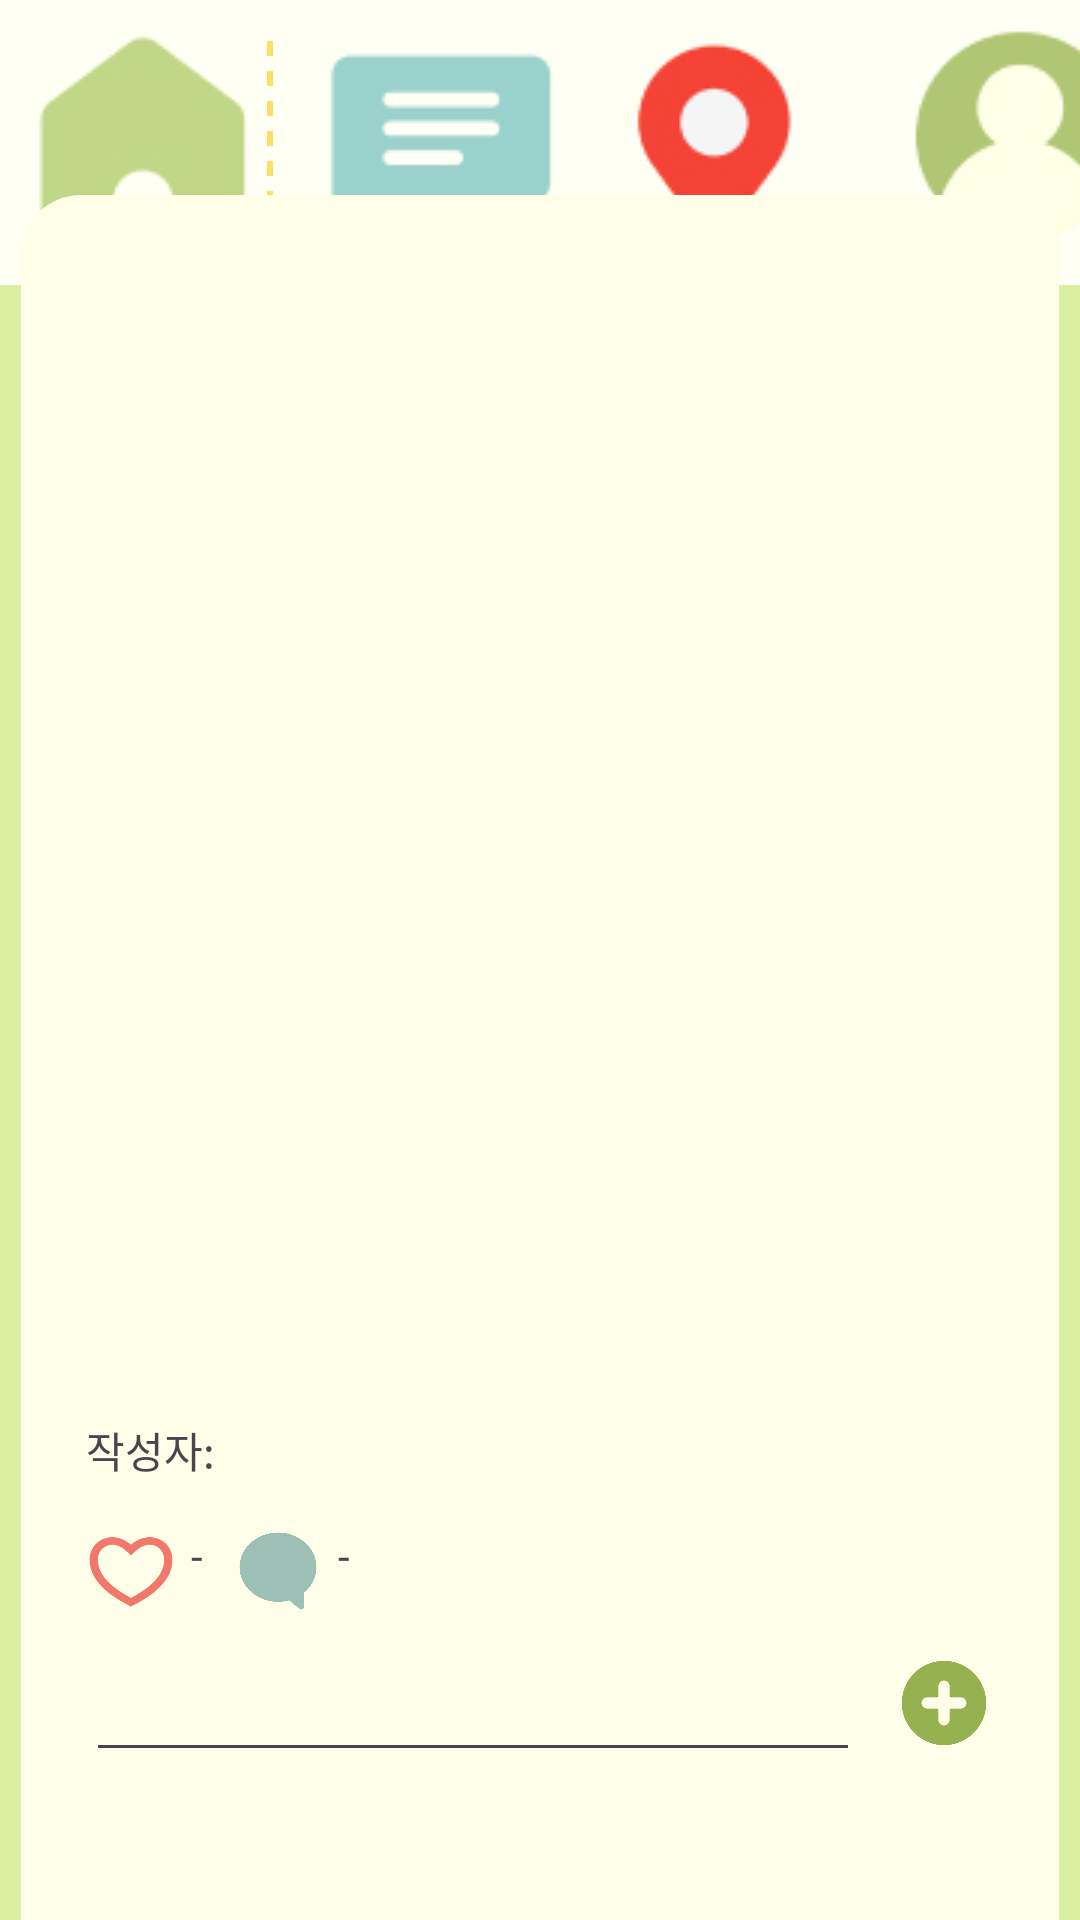

The Android layout XML behind this screen, and the referenced resources:
<!-- AndroidManifest.xml: application theme Theme.Dali_Bike -->
<!-- res/layout/fragment_post_detail.xml -->
<?xml version="1.0" encoding="utf-8"?>
<androidx.constraintlayout.widget.ConstraintLayout xmlns:android="http://schemas.android.com/apk/res/android"
    xmlns:app="http://schemas.android.com/apk/res-auto"
    xmlns:tools="http://schemas.android.com/tools"
    android:layout_width="match_parent"
    android:layout_height="match_parent"
    android:background="@color/dalibike_ic_launcher_background"
    tools:context=".PostDetailFragment" >

    <View
        android:id="@+id/menubar"
        android:layout_width="393dp"
        android:layout_height="95dp"
        android:background="@color/ivory"
        app:layout_constraintBottom_toBottomOf="parent"
        app:layout_constraintEnd_toEndOf="parent"
        app:layout_constraintHorizontal_bias="0.0"
        app:layout_constraintStart_toStartOf="parent"
        app:layout_constraintTop_toTopOf="parent"
        app:layout_constraintVertical_bias="0.0" />

    <View
        android:id="@+id/menuStick1"
        android:layout_width="70dp"
        android:layout_height="10dp"
        android:background="@drawable/dotted_line"
        android:rotation="90"
        app:layout_constraintBottom_toBottomOf="@+id/menubar"
        app:layout_constraintEnd_toEndOf="parent"
        app:layout_constraintHorizontal_bias="0.190"
        app:layout_constraintStart_toStartOf="parent"
        app:layout_constraintTop_toTopOf="@+id/menubar"
        app:layout_constraintVertical_bias="0.5" />

    <View
        android:id="@+id/menuStick2"
        android:layout_width="70dp"
        android:layout_height="10dp"
        android:background="@drawable/dotted_line"
        android:rotation="90"
        app:layout_constraintBottom_toBottomOf="@+id/menubar"
        app:layout_constraintEnd_toEndOf="parent"
        app:layout_constraintHorizontal_bias="0.50"
        app:layout_constraintStart_toStartOf="parent"
        app:layout_constraintTop_toTopOf="@+id/menubar"
        app:layout_constraintVertical_bias="0.50" />

    <View
        android:id="@+id/menuStick3"
        android:layout_width="70dp"
        android:layout_height="10dp"
        android:background="@drawable/dotted_line"
        android:rotation="90"
        app:layout_constraintBottom_toBottomOf="@+id/menubar"
        app:layout_constraintEnd_toEndOf="parent"
        app:layout_constraintHorizontal_bias="0.789"
        app:layout_constraintStart_toStartOf="parent"
        app:layout_constraintTop_toTopOf="@+id/menubar"
        app:layout_constraintVertical_bias="0.505" />

    <ImageButton
        android:id="@+id/homeBtn"
        android:layout_width="80dp"
        android:layout_height="86dp"
        android:src="@drawable/home"
        app:layout_constraintBottom_toBottomOf="@+id/menubar"
        app:layout_constraintEnd_toEndOf="@+id/menubar"
        app:layout_constraintHorizontal_bias="0.025"
        app:layout_constraintStart_toStartOf="@+id/menubar"
        app:layout_constraintTop_toTopOf="@+id/menubar" />

    <ImageButton
        android:id="@+id/postBtn"
        android:layout_width="85dp"
        android:layout_height="88dp"
        android:src="@drawable/chat"
        app:layout_constraintBottom_toBottomOf="@+id/menubar"
        app:layout_constraintEnd_toEndOf="@+id/menubar"
        app:layout_constraintHorizontal_bias="0.340"
        app:layout_constraintStart_toStartOf="@+id/menubar"
        app:layout_constraintTop_toTopOf="@+id/menubar"
        app:layout_constraintVertical_bias="0.90999997" />

    <ImageButton
        android:id="@+id/mapBtn"
        android:layout_width="74dp"
        android:layout_height="83dp"
        android:src="@drawable/location"
        app:layout_constraintBottom_toBottomOf="@+id/menubar"
        app:layout_constraintEnd_toEndOf="@+id/menubar"
        app:layout_constraintHorizontal_bias="0.63"
        app:layout_constraintStart_toStartOf="@+id/menubar"
        app:layout_constraintTop_toTopOf="@+id/menubar" />

    <ImageButton
        android:id="@+id/myPageBtn"
        android:layout_width="86dp"
        android:layout_height="86dp"
        app:layout_constraintBottom_toBottomOf="@+id/menubar"
        app:layout_constraintEnd_toEndOf="@+id/menubar"
        app:layout_constraintHorizontal_bias="0.97"
        app:layout_constraintStart_toStartOf="@+id/menubar"
        app:layout_constraintTop_toTopOf="@+id/menubar"
        app:layout_constraintVertical_bias="0.444"
        app:srcCompat="@drawable/user1" />

    <View
        android:id="@+id/view39"
        android:layout_width="346dp"
        android:layout_height="605dp"
        android:background="@drawable/view_border"
        app:layout_constraintBottom_toBottomOf="parent"
        app:layout_constraintEnd_toEndOf="parent"
        app:layout_constraintStart_toStartOf="parent"
        app:layout_constraintTop_toBottomOf="@+id/menubar" />

    <ScrollView
        android:layout_width="303dp"
        android:layout_height="579dp"
        app:layout_constraintBottom_toBottomOf="@+id/view39"
        app:layout_constraintEnd_toEndOf="@+id/view39"
        app:layout_constraintStart_toStartOf="@+id/view39"
        app:layout_constraintTop_toTopOf="@+id/view39">

        <androidx.constraintlayout.widget.ConstraintLayout
            android:layout_width="match_parent"
            android:layout_height="match_parent">

            <LinearLayout
                android:layout_width="match_parent"
                android:layout_height="match_parent"
                android:orientation="vertical"
                app:layout_constraintBottom_toBottomOf="parent"
                app:layout_constraintEnd_toEndOf="parent"
                app:layout_constraintTop_toTopOf="parent">

                <TextView
                    android:id="@+id/title_txt"
                    android:layout_width="wrap_content"
                    android:layout_height="wrap_content"
                    android:fontFamily="@font/laundrygothicbold"
                    android:textSize="20sp" />

                <TextView
                    android:id="@+id/content_txt"
                    android:layout_width="match_parent"
                    android:layout_height="353dp"
                    android:layout_marginTop="10dp"
                    android:fontFamily="@font/laundrygothic"
                    android:textSize="14sp" />

                <TextView
                    android:id="@+id/post_nick_txt"
                    android:layout_width="wrap_content"
                    android:layout_height="wrap_content"
                    android:layout_marginTop="5dp"
                    android:fontFamily="@font/laundrygothicbold"
                    android:text="작성자:"
                    android:textSize="14sp" />

                <LinearLayout
                    android:layout_width="match_parent"
                    android:layout_height="match_parent"
                    android:layout_marginTop="10dp"
                    android:orientation="horizontal">

                    <CheckBox
                        android:id="@+id/CheckBox_Like"
                        android:layout_width="30dp"
                        android:layout_height="30dp"
                        android:layout_marginTop="5dp"
                        android:background="@drawable/custom_checkbox_like"
                        android:button="@null" />

                    <TextView
                        android:id="@+id/like_num"
                        android:layout_width="wrap_content"
                        android:layout_height="wrap_content"
                        android:text="-"
                        android:layout_marginLeft="5dp"
                        android:fontFamily="@font/laundrygothic" />

                    <ImageView
                        android:id="@+id/imageView_Comment"
                        android:layout_width="30dp"
                        android:layout_height="30dp"
                        android:layout_marginLeft="10dp"
                        android:layout_marginTop="5dp"
                        android:src="@drawable/comment" />

                    <TextView
                        android:id="@+id/comment_num"
                        android:layout_width="wrap_content"
                        android:layout_height="wrap_content"
                        android:text="-"
                        android:layout_marginLeft="5dp"
                        android:fontFamily="@font/laundrygothic" />

                </LinearLayout>

                <LinearLayout
                    android:layout_width="match_parent"
                    android:layout_height="match_parent"
                    android:layout_marginTop="10dp"
                    android:orientation="horizontal">

                    <EditText
                        android:id="@+id/InputComment"
                        android:layout_width="258dp"
                        android:layout_height="42dp"
                        android:layout_marginRight="10dp"
                        android:ems="10"
                        android:fontFamily="@font/laundrygothicbold"
                        android:inputType="text"
                        android:text=""
                        android:textColor="@color/gray" />

                    <ImageButton
                        android:id="@+id/SendComment"
                        android:layout_width="36dp"
                        android:layout_height="38dp"
                        android:background="#00ff0000"
                        android:src="@drawable/icon_xml_comment_send_button" />
                </LinearLayout>

                <LinearLayout
                    android:id="@+id/commentBox"
                    android:layout_width="match_parent"
                    android:layout_height="match_parent"
                    android:orientation="vertical"></LinearLayout>


            </LinearLayout>

        </androidx.constraintlayout.widget.ConstraintLayout>
    </ScrollView>

</androidx.constraintlayout.widget.ConstraintLayout>
<!-- resources referenced by this layout -->
<resources>
  <color name="dalibike_ic_launcher_background">#DAEFA2</color>
  <color name="gray">#999999</color>
  <color name="ivory">#FFFFF3</color>
  <!-- drawable chat: jpg bitmap (drawable, 4856 bytes) -->
  <!-- drawable comment: png bitmap (drawable, 11802 bytes) -->
  <!-- drawable custom_checkbox_like (drawable) -->
  <?xml version="1.0" encoding="utf-8"?>
  <selector xmlns:android="http://schemas.android.com/apk/res/android">
      <item android:state_checked="true"
          android:drawable="@drawable/icon_xml_checktrue_like">
      </item>
  
      <item android:state_checked="false"
          android:drawable="@drawable/icon_xml_checkfalse_like">
      </item>
  </selector>
  <!-- drawable dotted_line (drawable) -->
  <?xml version="1.0" encoding="utf-8"?>
  <shape xmlns:android="http://schemas.android.com/apk/res/android"
      android:shape="line">
  
      <stroke
          android:width="2dp"
          android:color="#FFDE68"
          android:dashWidth="5dp"
          android:dashGap="5dp"/>
  </shape>
  <!-- drawable home: jpg bitmap (drawable, 3784 bytes) -->
  <!-- drawable icon_xml_comment_send_button (drawable) -->
  <?xml version="1.0" encoding="utf-8"?>
  <layer-list xmlns:tools="http://schemas.android.com/tools"
      xmlns:android="http://schemas.android.com/apk/res/android">
      <item
          android:width="30dp"
          android:height="30dp"
          android:drawable="@drawable/icon_png_comment_send_button"
          tools:ignore="ResourceCycle" />
  </layer-list>
  <!-- drawable location: jpg bitmap (drawable, 6635 bytes) -->
  <!-- drawable user1: jpg bitmap (drawable, 5303 bytes) -->
  <!-- drawable view_border (drawable) -->
  <?xml version="1.0" encoding="utf-8"?>
  <shape xmlns:android="http://schemas.android.com/apk/res/android" android:shape="rectangle">
      <corners android:radius="20dp"/>
      <solid android:color="#FFFEE8"/>
  </shape>
  <style name="Theme.Dali_Bike" parent="Base.Theme.Dali_Bike" />
  <!-- drawable icon_xml_checktrue_like (drawable) -->
  <?xml version="1.0" encoding="utf-8"?>
  <layer-list xmlns:tools="http://schemas.android.com/tools"
      xmlns:android="http://schemas.android.com/apk/res/android">
      <item
          android:width="30dp"
          android:height="30dp"
          android:drawable="@drawable/icon_png_checktrue_like"
          tools:ignore="ResourceCycle" />
  </layer-list>
  <!-- drawable icon_xml_checkfalse_like (drawable) -->
  <?xml version="1.0" encoding="utf-8"?>
  <layer-list xmlns:tools="http://schemas.android.com/tools"
      xmlns:android="http://schemas.android.com/apk/res/android">
      <item
          android:width="30dp"
          android:height="30dp"
          android:drawable="@drawable/icon_png_checkfalse_like"
          tools:ignore="ResourceCycle" />
  </layer-list>
  <!-- drawable icon_png_comment_send_button: png bitmap (drawable, 10736 bytes) -->
  <style name="Base.Theme.Dali_Bike" parent="Theme.Material3.DayNight.NoActionBar">
          
          
          <item name="android:statusBarColor">@color/ivory</item> 
          <item name="android:windowLightStatusBar">true</item>   
      </style>
  <!-- drawable icon_png_checktrue_like: png bitmap (drawable, 5625 bytes) -->
  <!-- drawable icon_png_checkfalse_like: png bitmap (drawable, 9121 bytes) -->
</resources>
